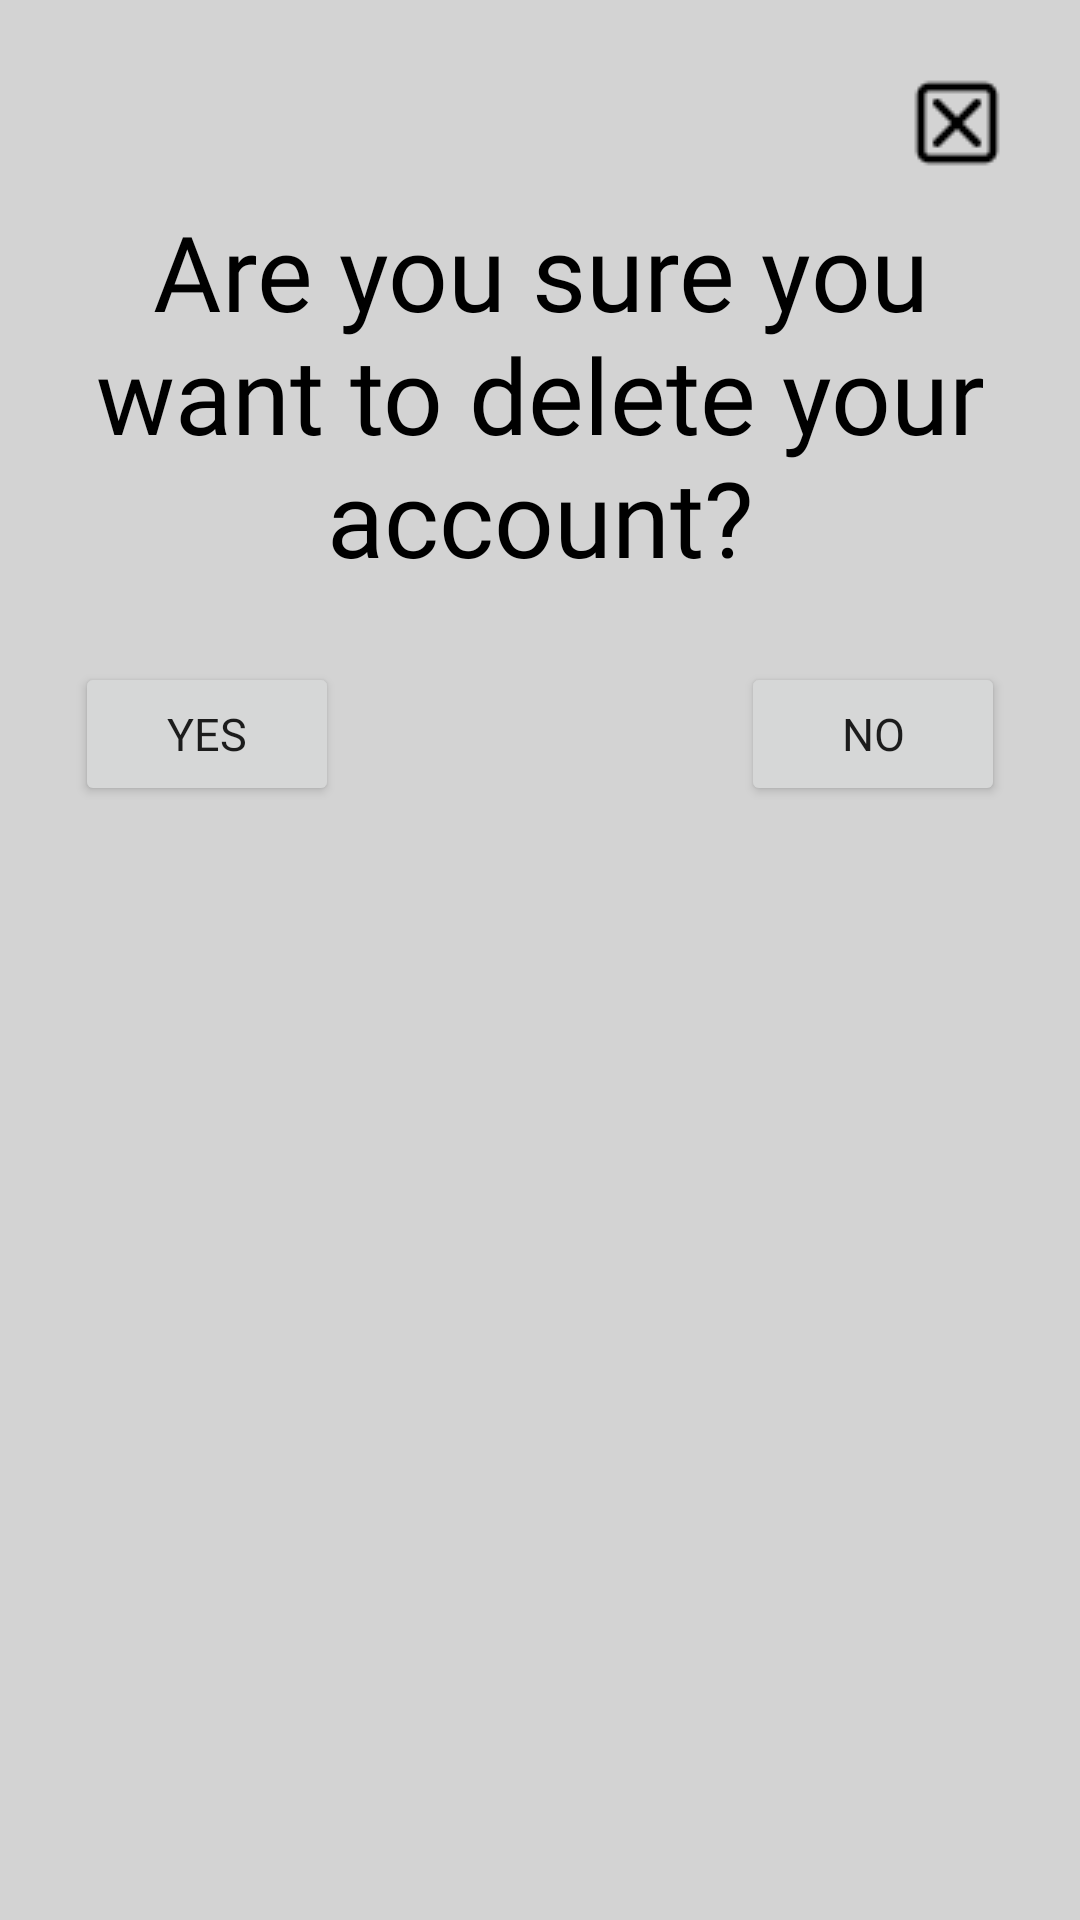

The Android layout XML behind this screen, and the referenced resources:
<!-- AndroidManifest.xml: application theme Theme.LDT -->
<!-- res/layout/menu_delete_confirm.xml -->
<?xml version="1.0" encoding="utf-8"?>
<RelativeLayout xmlns:android="http://schemas.android.com/apk/res/android"
    xmlns:app="http://schemas.android.com/apk/res-auto"
    xmlns:tools="http://schemas.android.com/tools"
    android:background="@color/light_grey"
    android:padding="25dp"
    android:layout_width="wrap_content"
    android:layout_height="wrap_content">

    

    <ImageButton
        android:id="@+id/btn_close_window"
        android:layout_width="wrap_content"
        android:layout_height="wrap_content"
        android:background="@color/light_grey"
        android:layout_alignParentEnd="true"
        app:srcCompat="@drawable/close_window" />

    

    <TextView
        android:id="@+id/tv_confirm_delete"
        android:layout_width="match_parent"
        android:layout_height="wrap_content"
        android:layout_centerHorizontal="true"
        android:layout_marginTop="10dp"
        android:gravity="center"
        android:fontFamily="@font/tama_font"
        android:text="Are you sure you want to delete your account?"
        android:layout_below="@id/btn_close_window"
        android:textColor="@color/black"
        android:textSize="35sp" />

    

    <Button
        android:id="@+id/btn_yes"
        android:layout_width="wrap_content"
        android:layout_height="wrap_content"
        android:layout_marginTop="25dp"
        android:layout_alignParentStart="true"
        android:layout_below="@+id/tv_confirm_delete"
        android:fontFamily="@font/tama_font"
        android:text="Yes"
        android:textSize="15sp" />

    

    <Button
        android:id="@+id/btn_no"
        android:layout_width="wrap_content"
        android:layout_height="wrap_content"
        android:layout_marginTop="25dp"
        android:layout_alignParentEnd="true"
        android:layout_below="@+id/tv_confirm_delete"
        android:fontFamily="@font/tama_font"
        android:text="No"
        android:textSize="15sp" />


</RelativeLayout>
<!-- resources referenced by this layout -->
<resources>
  <color name="black">#FF000000</color>
  <color name="light_grey">#D3D3D3</color>
  <!-- drawable close_window: png bitmap (drawable, 589 bytes) -->
  <style name="Theme.LDT" parent="Theme.MaterialComponents.DayNight.NoActionBar">
          
          <item name="colorPrimary">@color/black</item>
          <item name="colorPrimaryVariant">@color/black</item>
          <item name="colorOnPrimary">@color/white</item>
          
          <item name="colorSecondary">@color/teal_200</item>
          <item name="colorSecondaryVariant">@color/teal_700</item>
          <item name="colorOnSecondary">@color/black</item>
          
          <item name="android:statusBarColor">?attr/colorPrimaryVariant</item>
          
      </style>
  <color name="white">#FFFFFFFF</color>
  <color name="teal_200">#FF03DAC5</color>
  <color name="teal_700">#FF018786</color>
</resources>
